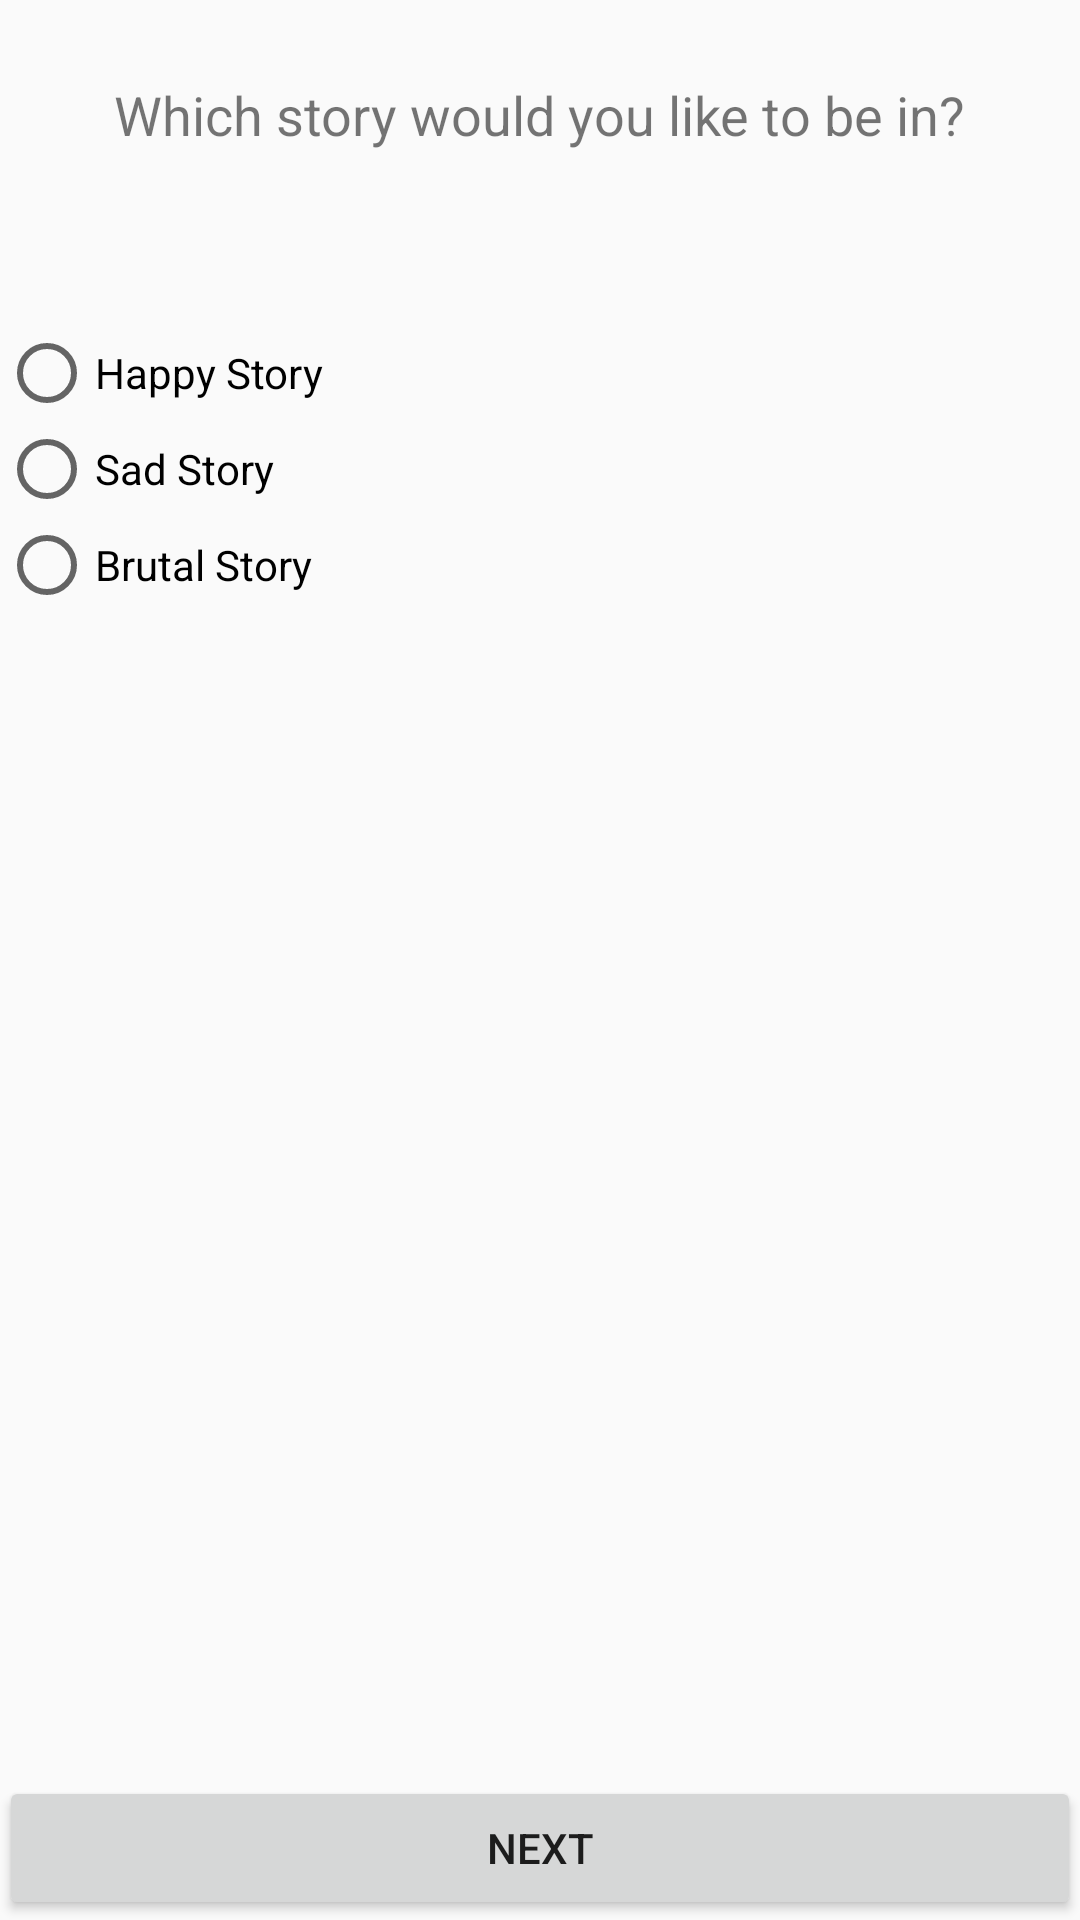

Layout XML and referenced resources for this Android screen:
<!-- AndroidManifest.xml: application theme AppTheme -->
<!-- res/layout/activity_options.xml -->
<?xml version="1.0" encoding="utf-8"?>
<RelativeLayout xmlns:android="http://schemas.android.com/apk/res/android"
    xmlns:tools="http://schemas.android.com/tools"
    android:id="@+id/activity_options"
    android:layout_width="match_parent"
    android:layout_height="match_parent"
    android:paddingBottom="@dimen/activity_vertical_margin"
    android:paddingLeft="@dimen/activity_horizontal_margin"
    android:paddingRight="@dimen/activity_horizontal_margin"
    android:paddingTop="@dimen/activity_vertical_margin"
    tools:context="com.doomcat.madlibs.OptionsActivity">

    <TextView
        android:text="Which story would you like to be in?"
        android:layout_width="wrap_content"
        android:layout_height="wrap_content"
        android:layout_marginTop="26dp"
        android:id="@+id/textView"
        android:textSize="18sp"
        android:layout_alignParentTop="true"
        android:layout_centerHorizontal="true" />

    <Button
        android:text="Next"
        android:layout_width="match_parent"
        android:layout_height="wrap_content"
        android:id="@+id/nextButton"
        android:layout_alignParentBottom="true"
        android:layout_alignParentLeft="true"
        android:layout_alignParentStart="true" />

    <RadioGroup
        android:layout_width="fill_parent"
        android:layout_height="wrap_content"
        android:orientation="vertical"
        android:layout_marginTop="58dp"
        android:layout_below="@+id/textView"
        android:layout_alignParentLeft="true"
        android:layout_alignParentStart="true">
        <RadioButton android:id="@+id/happyOption"
            android:layout_width="wrap_content"
            android:layout_height="wrap_content"
            android:text="Happy Story"
            android:onClick="onRadioButtonClicked"/>
        <RadioButton android:id="@+id/sadOption"
            android:layout_width="wrap_content"
            android:layout_height="wrap_content"
            android:text="Sad Story"
            android:onClick="onRadioButtonClicked"/>

        <RadioButton android:id="@+id/brutalOption"
            android:layout_width="wrap_content"
            android:layout_height="wrap_content"
            android:text="Brutal Story"
            android:onClick="onRadioButtonClicked"/>
    </RadioGroup>

</RelativeLayout>
<!-- resources referenced by this layout -->
<resources>
  <style name="AppTheme" parent="Theme.AppCompat.Light.DarkActionBar">
          
          <item name="colorPrimary">@color/colorPrimary</item>
          <item name="colorPrimaryDark">@color/colorPrimaryDark</item>
          <item name="colorAccent">@color/colorAccent</item>
      </style>
  <color name="colorPrimary">#3F51B5</color>
  <color name="colorPrimaryDark">#303F9F</color>
  <color name="colorAccent">#FF4081</color>
</resources>
